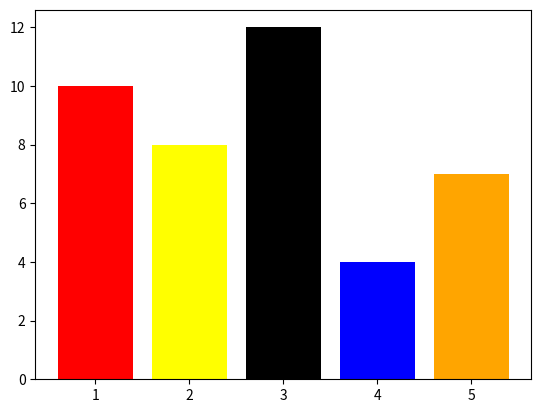

The script that saved this image:
import matplotlib.pyplot as plt
 
#data
x = [1, 2, 3, 4, 5]
h = [10, 8, 12, 4, 7]
c = ['red', 'yellow', 'black', 'blue', 'orange']
 
#bar plot
plt.bar(x, height = h, color = c)
 
plt.show()
